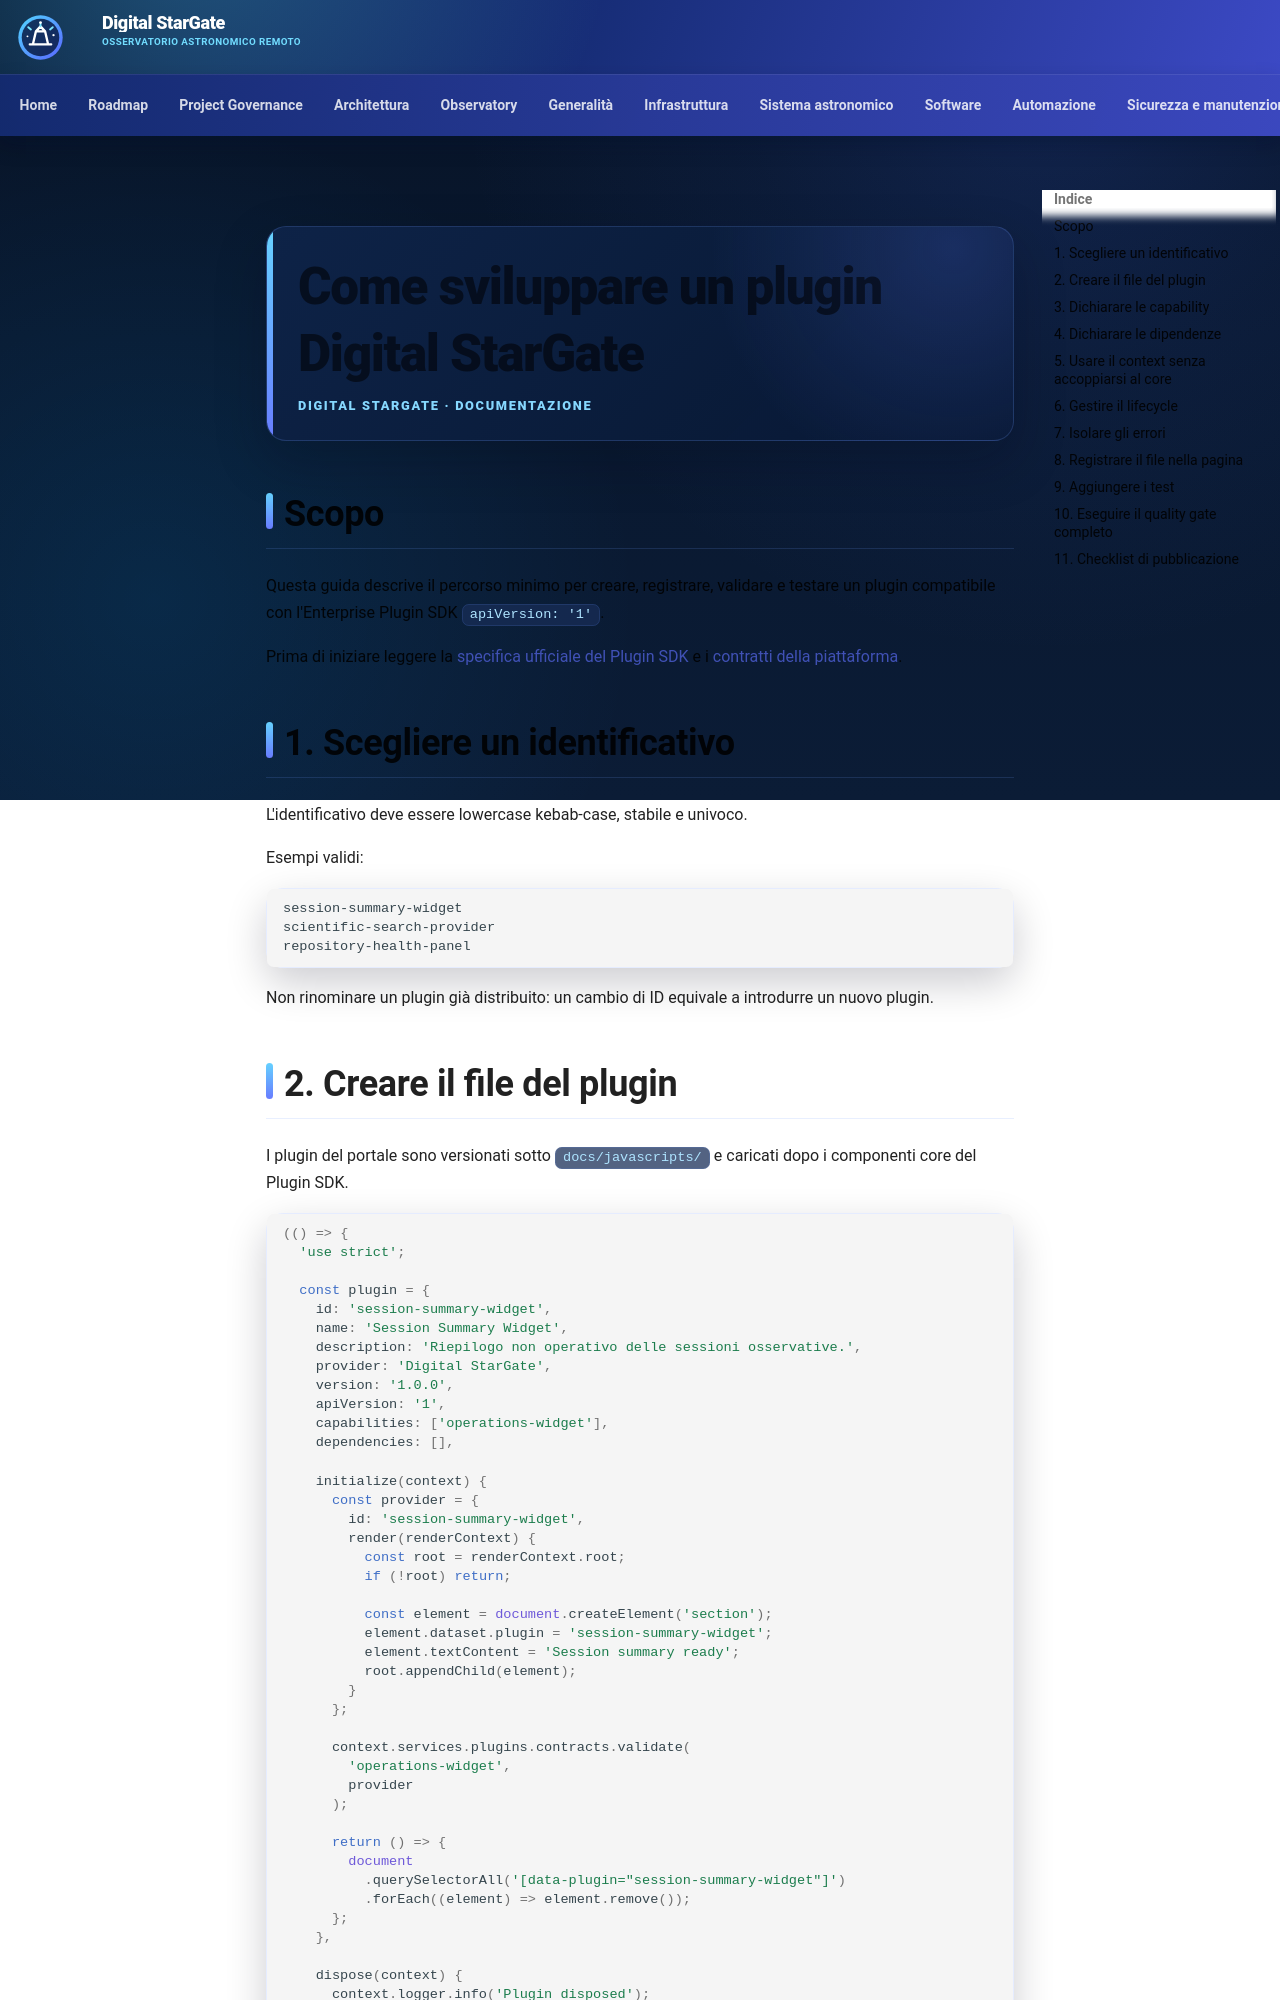

repository: maininimassimo-bit/digital-stargate-manual · page: developer/how-to-build-a-plugin/index.html · generator: mkdocs

# Come sviluppare un plugin Digital StarGate

## Scopo

Questa guida descrive il percorso minimo per creare, registrare, validare e testare un plugin compatibile con l'Enterprise Plugin SDK `apiVersion: '1'`.

Prima di iniziare leggere la [specifica ufficiale del Plugin SDK](plugin-sdk-specification.md) e i [contratti della piattaforma](platform-contracts.md).

## 1. Scegliere un identificativo

L'identificativo deve essere lowercase kebab-case, stabile e univoco.

Esempi validi:

```text
session-summary-widget
scientific-search-provider
repository-health-panel
```

Non rinominare un plugin già distribuito: un cambio di ID equivale a introdurre un nuovo plugin.
